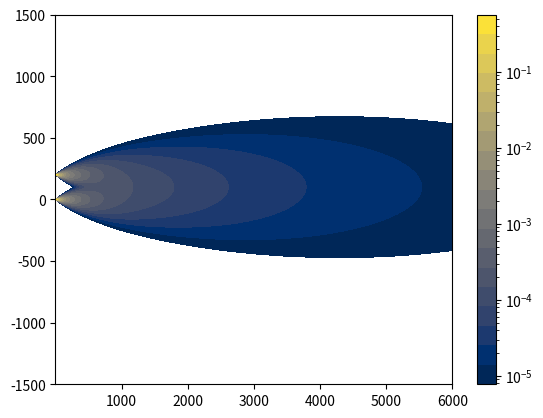

Here is the Python script that generated this plot:
import numpy as np
import matplotlib.pyplot as plt
from matplotlib.colors import LogNorm


class AirPlumeModel:
    def __init__(self, domain_size_x: int, domain_size_y: int, num_points: int) -> None:
        """
        Инициализация модели распространения примесей в атмосфере.

        :param domain_size_x: Размер рассматривоемой области по оси X (в метрах).
        :param domain_size_y: Размер рассматривоемой области по оси Y (в метрах).
        :param num_points: Количество точек для построения сетки.
        """
        self.domain_size_x = domain_size_x
        self.domain_size_y = domain_size_y
        self.num_points = num_points

    def create_grid(self) -> tuple[np.ndarray, np.ndarray]:
        """
        Создает сетку для расчетов.

        :return: Кортеж из двух массивов (x_grid, y_grid), представляющих сетку.
        """
        x_grid, y_grid = np.meshgrid(
            np.linspace(0.005, self.domain_size_x, self.num_points),
            np.linspace(-self.domain_size_y, self.domain_size_y, 2 * self.num_points)
        )
        return x_grid, y_grid

    def plot(self, x_grid: np.ndarray, y_grid: np.ndarray, concentration: np.ndarray, min_concentration: float) -> None:
        """
        Отрисовывает график концентрации.

        :param x_grid: Сетка по оси X.
        :param y_grid: Сетка по оси Y.
        :param concentration: Массив концентраций.
        :param min_concentration: Минимальное значение концентрации для отображения.
        """
        concentration = np.where(concentration <= 0, 1e-20, concentration)

        levels = np.geomspace(min_concentration, concentration.max(), 20)  # Логарифмические уровни
        plt.contourf(
            x_grid, y_grid, concentration,
            levels=levels,
            cmap='cividis',  # Цветовая карта
            norm=LogNorm(vmin=min_concentration, vmax=concentration.max()),  # Логарифмическая нормализация
            linewidths=1  # Толщина линий
        )
        cbar = plt.colorbar()
        cbar.ax.set_yscale('log')
        plt.show()


class GaussianPlumeModel(AirPlumeModel):
    # Коэффициенты дисперсии для классов атмосферной стабильности
    DISPERSION_COEFFICIENTS = {
        "B": {"sigma_y": (0.16, 0.0001), "sigma_z": (0.12, 0.0)},
        "C": {"sigma_y": (0.11, 0.0001), "sigma_z": (0.08, 0.0002)},
        "D": {"sigma_y": (0.08, 0.0001), "sigma_z": (0.06, 0.0015)},
    }

    def __init__(
        self,
        domain_size_x: int,
        domain_size_y: int,
        num_points: int,
        source_emission_rate: float,
        wind_speed: float,
        release_height: float,
        source_positions: list[tuple[int, int, int]]
    ) -> None:
        """
        Инициализация Стационарной Гауссовой модели рассеивания примеси.

        :param domain_size_x: Размер рассматривоемой области по оси X (в метрах).
        :param domain_size_y: Размер рассматривоемой области по оси Y (в метрах).
        :param num_points: Количество точек для построения сетки.
        :param source_emission_rate: мощность непрерывного точечного источника загрязнения (г/с).
        :param release_height: эффективная высота источника загрязнения (м).
        :param wind_speed: Скорость ветра на высоте release_height (м/с).
        :param source_positions: Список позиций источников загрязнения (x0, y0, z0).
        """
        super().__init__(domain_size_x, domain_size_y, num_points)

        self.source_emission_rate = source_emission_rate
        self.wind_speed = wind_speed
        self.release_height = release_height
        self.source_positions = source_positions

    @staticmethod
    def determine_atmospheric_stability(wind_speed: float) -> str:
        """
        Определяет класс атмосферной стабильности на основе скорости ветра.
[redacted]

        :param wind_speed: Скорость ветра (м/с).
        :return: Класс атмосферной стабильности ("B", "C" или "D").
        """
        if wind_speed < 2:
            return "B"
        elif wind_speed < 5:
            return "C"
        else:
            return "D"

    def calculate_plume_dispersion(self, x: float, stability_class: str) -> tuple[float, float]:
        """
        Рассчитывает коэффициенты горизонтальной (sigma_y) и вертикальной (sigma_z) дисперсии.

        :param x: Расстояние от источника (в метрах).
        :param stability_class: Класс атмосферной стабильности ("B", "C" или "D").
        :return: Кортеж (sigma_y, sigma_z) коэффициентов дисперсии.
        """
        coeff = self.DISPERSION_COEFFICIENTS.get(stability_class)
        if not coeff:
            raise ValueError(f"Unknown stability class: {stability_class}")

        a_y, b_y = coeff["sigma_y"]
        a_z, b_z = coeff["sigma_z"]

        sigma_y = a_y * x / np.sqrt(1 + b_y * x)
        sigma_z = a_z * x / np.sqrt(1 + b_z * x)

        return sigma_y, sigma_z

    def calculate_concentration(self, x: np.ndarray, y: np.ndarray, z: float, stability_class: str) -> np.ndarray:
        """
        Рассчитывает концентрацию загрязнителя с использованием Стационарной Гауссовой модели рассеивания примеси.

        :param x: Расстояние по направлению ветра от источника (м).
        :param y: Поперечное расстояние от центральной линии (м).
        :param z: Вертикальное расстояние от земли (м).
        :param stability_class: Класс атмосферной стабильности ("B", "C" или "D").
        :return: Массив концентраций.
        """
        concentration = np.zeros_like(x)
        for source in self.source_positions:
            sigma_y, sigma_z = self.calculate_plume_dispersion(x, stability_class)

            term1 = self.source_emission_rate / (2 * np.pi * self.wind_speed * sigma_y * sigma_z)
            term2 = np.exp(-((y - source[1]) ** 2) / (2 * sigma_y ** 2))
            term3 = np.exp(-((z - self.release_height) ** 2) / (2 * sigma_z ** 2))
            term4 = np.exp(-((z + self.release_height) ** 2) / (2 * sigma_z ** 2))
            concentration = np.add(concentration, term1 * term2 * (term3 + term4))
        return concentration


# Основной скрипт
if __name__ == "__main__":
    # Константы
    SOURCE_EMISSION_RATE = 10  # Скорость выброса источника (кг/с)
    WIND_SPEED = 3  # Скорость ветра (м/с)
    RELEASE_HEIGHT = 0  # Высота выброса (м)
    MIN_CONCENTRATION = 7.72850010233e-6  # Минимальный порог концентрации
    source_positions = [(500, 0, 0), (500, 200, 0)]  # Позиция источника (x0, y0, z0)

    # Параметры сетки
    DOMAIN_SIZE_X = 6000  # Размер области по x (м)
    DOMAIN_SIZE_Y = 1500  # Размер области по y (м)
    NUM_POINTS = 2000  # Количество точек для построения

    # Создание модели
    plume_model = GaussianPlumeModel(
        domain_size_x=DOMAIN_SIZE_X,
        domain_size_y=DOMAIN_SIZE_Y,
        num_points=NUM_POINTS,
        source_emission_rate=SOURCE_EMISSION_RATE,
        wind_speed=WIND_SPEED,
        release_height=RELEASE_HEIGHT,
        source_positions=source_positions
    )

    # Определение класса стабильности
    stability_class = plume_model.determine_atmospheric_stability(WIND_SPEED)

    # Создание сетки
    x_grid, y_grid = plume_model.create_grid()

    # Расчет концентрации
    concentration = plume_model.calculate_concentration(x_grid, y_grid, 1, stability_class)
    # print(concentration.max())

    # Отрисовка графика
    plume_model.plot(x_grid, y_grid, concentration, MIN_CONCENTRATION)